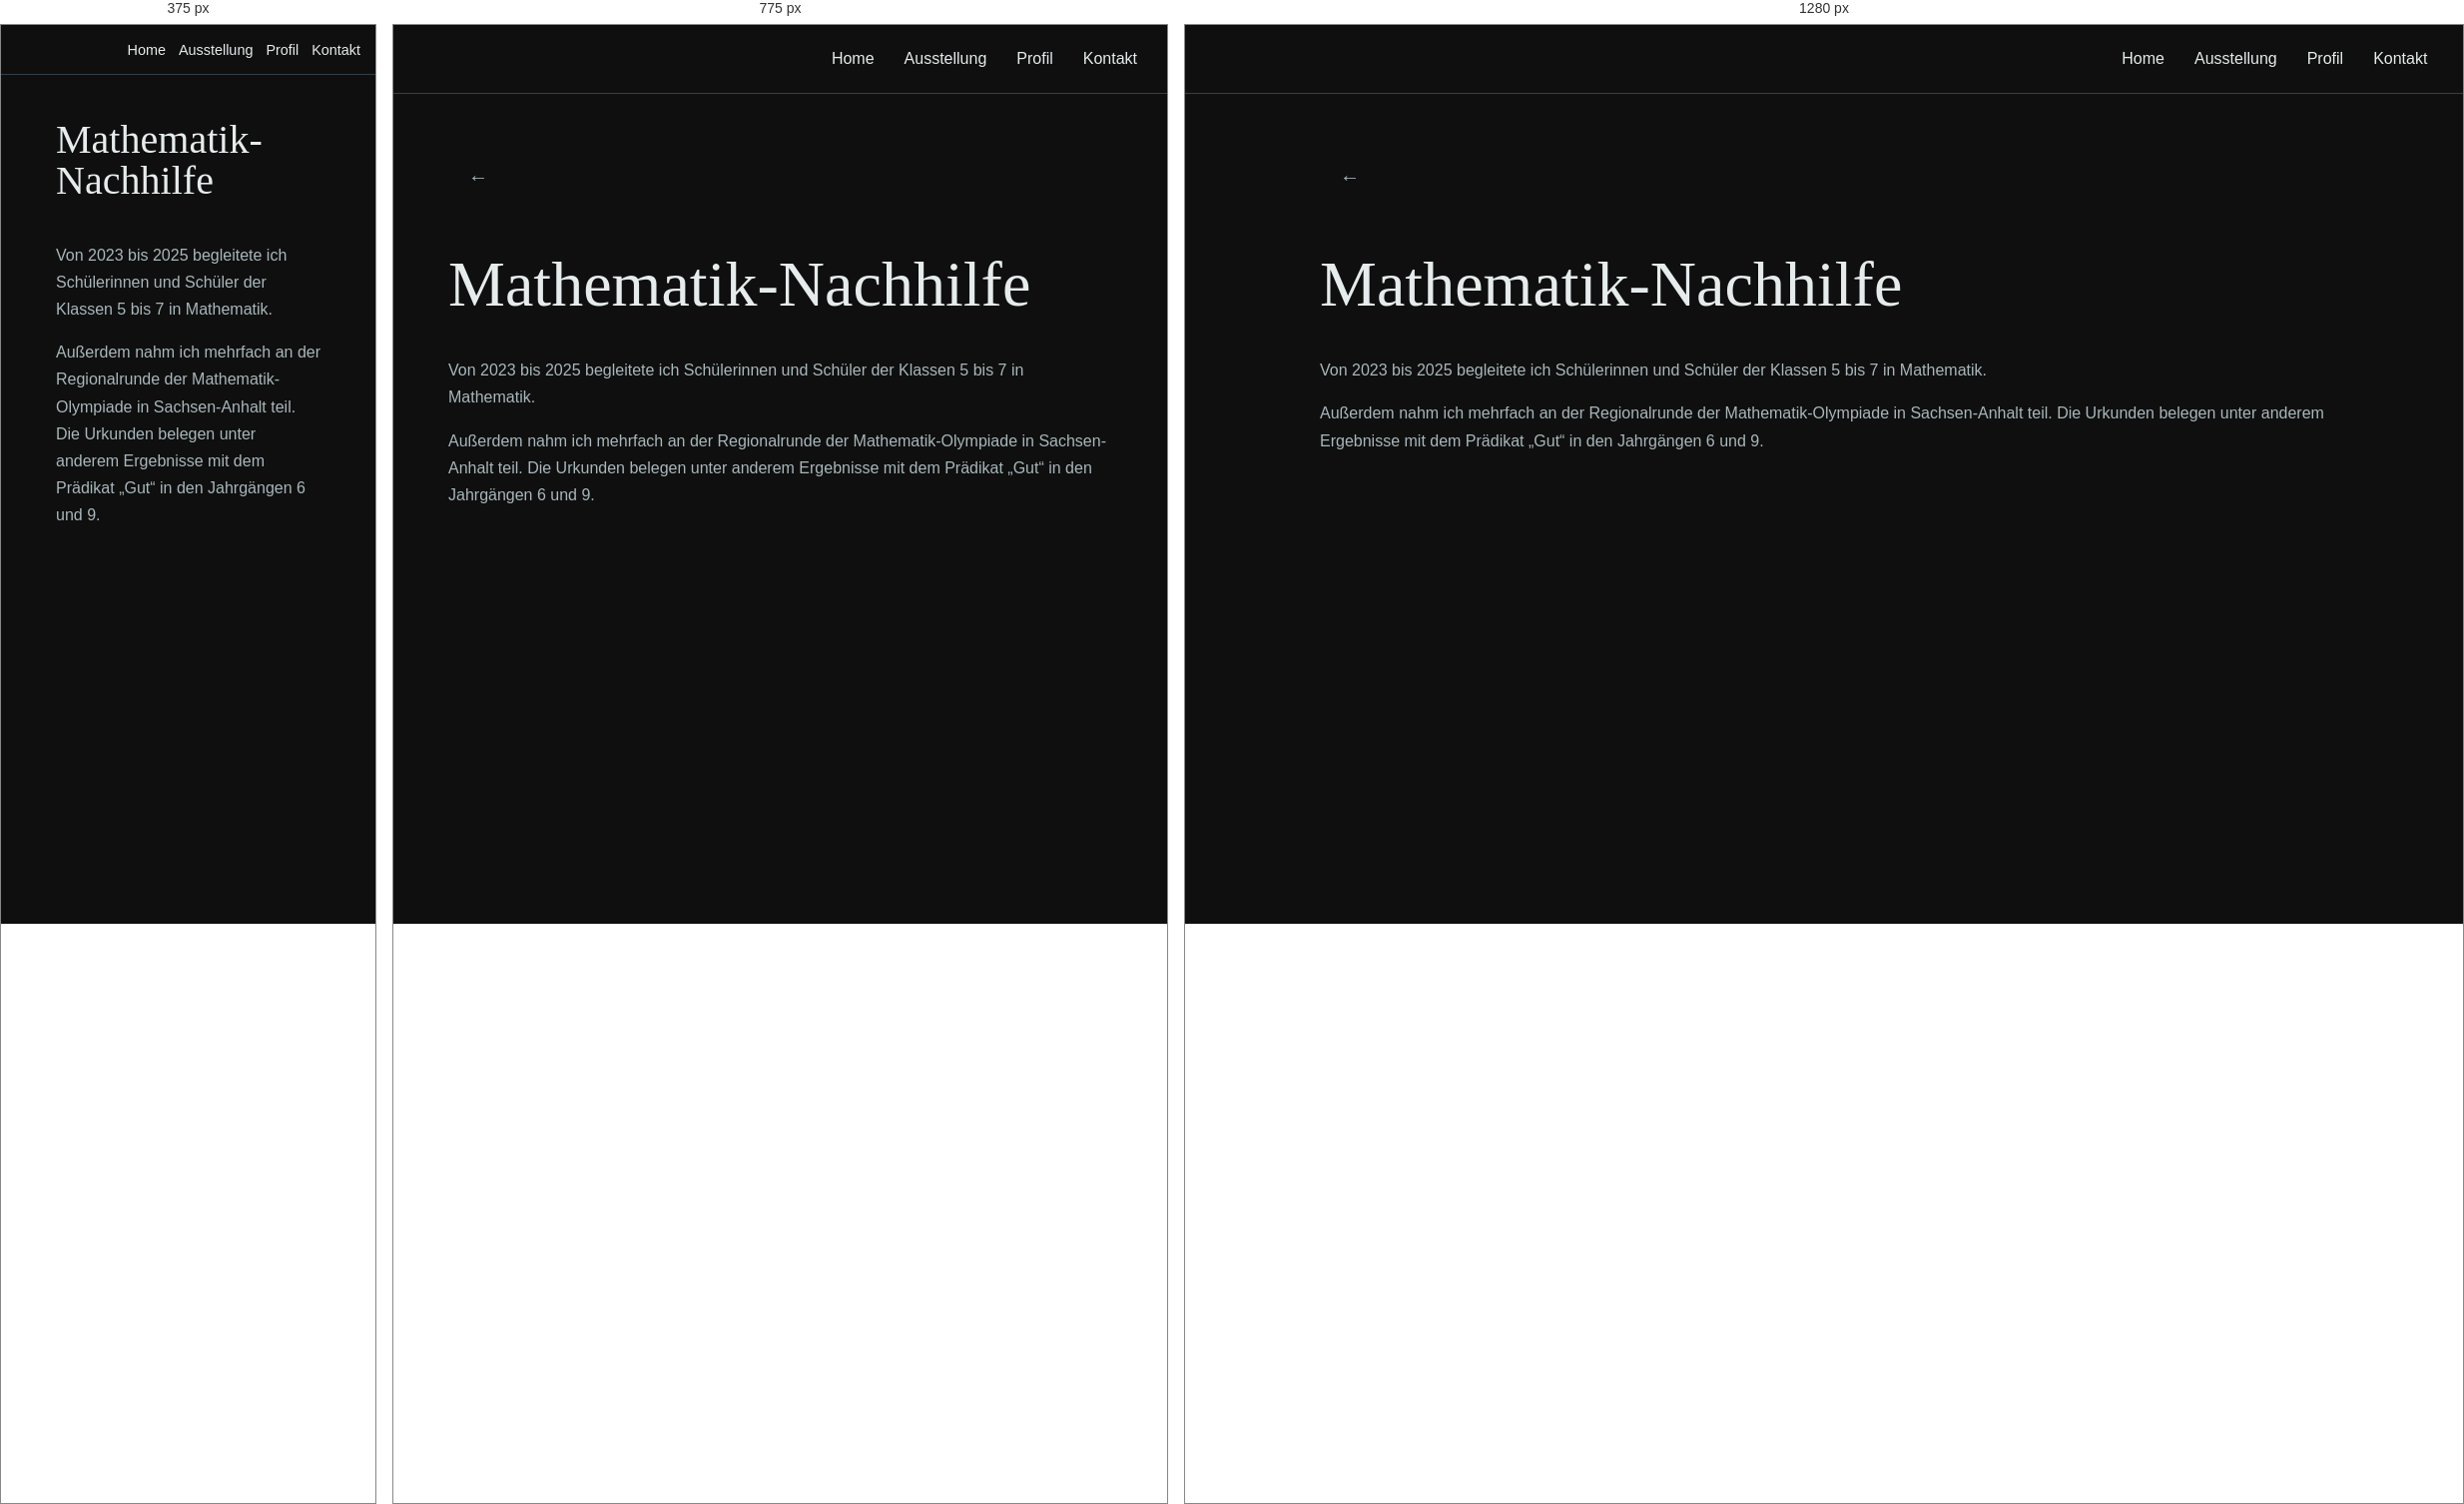
Rendered at 375 px, 775 px and 1280 px, left to right.

<!-- file: mathematik.html -->
<!doctype html>
<html lang="de">

<head>
    <meta charset="utf-8">
    <meta name="viewport" content="width=device-width,initial-scale=1">
    <meta name="theme-color" content="#101211">
    <title>Mathematik-Nachhilfe</title>
    <link rel="stylesheet" href="../main/styles.css">
</head>

<body><header class="top">
<nav aria-label="navigation">
    <a href="../main/home.html" aria-current="page">Home</a>
    <a href="../pages/ausstellung.html" aria-current="page">Ausstellung</a>
    <a href="../pages/profil.html" aria-current="page">Profil</a>
    <a href="../pages/kontakt.html" aria-current="page">Kontakt</a></nav></header>

<main>
    <article class="detail">
        <a class="button back" href="../main/home.html">←</a>

        <h1>Mathematik-Nachhilfe</h1>
        <p>Von 2023 bis 2025 begleitete ich Schülerinnen und Schüler der Klassen 5 bis 7 in Mathematik.</p>
        <p>
            Außerdem nahm ich mehrfach an der Regionalrunde der Mathematik-Olympiade in Sachsen-Anhalt teil.
            Die Urkunden belegen unter anderem Ergebnisse mit dem Prädikat „Gut“ in den Jahrgängen 6 und 9.
        </p></article></main></body></html>

/* @media block from styles.css */
@media (max-width: 900px) {
  section.hm { grid-template-columns: 1fr; }
  .hm.text { padding: 85px clamp(22px, 6vw, 70px) 70px; }
  .hm.image { min-height: 560px; }
}

/* @media block from styles.css */
@media (max-width: 650px){
    .top{padding: 10px 10px;}
    nav{gap: 3px;} nav a{padding: 5px 5px;
    font-size: 0.9rem;}
    
    h1 { font-size: clamp(3rem, 13vw, 4.8rem); }
  .hm.image { min-height: 480px; height: 65svh; }
  .section-heading, .page-heading { padding-top: 75px; }
  .projects, .art, .detailgrid, .profil{grid-template-columns: 1fr;}
  .project { min-height: 250px; }
  .detail { padding-top: 55px; }
    .detail h1{max-width: 600px; margin-top: -10px; margin-bottom: 40px; font-size: 2.5rem; letter-spacing: .025px;}
    .button.back{Display: none;}
    .detailgrid {gap: 15px; margin-bottom: -30px;}
  .art img { height: auto; max-height: 710px; }
  .art figcaption { padding: 14px; font-size: .8rem; }
  .art figcaption span:last-child { font-size: .68rem; }
    .profil{padding-top: 75px 20px; margin-left: 0;}
    .photo{Display: none;}
    .contact{padding-left: 55px; padding-right: 55px;}
    .contact h2{font-size: 1.25rem; letter-spacing: .025px;}
    .contact{padding-left: 55px; padding-right: 55px;}
    .contact-page{padding-left: 55px; padding-right: 55px;}
    .contact h2{font-size: 1.25rem; letter-spacing: .025px;}
    .contact-page h2{font-size: 1.75rem; letter-spacing: .025px;}}